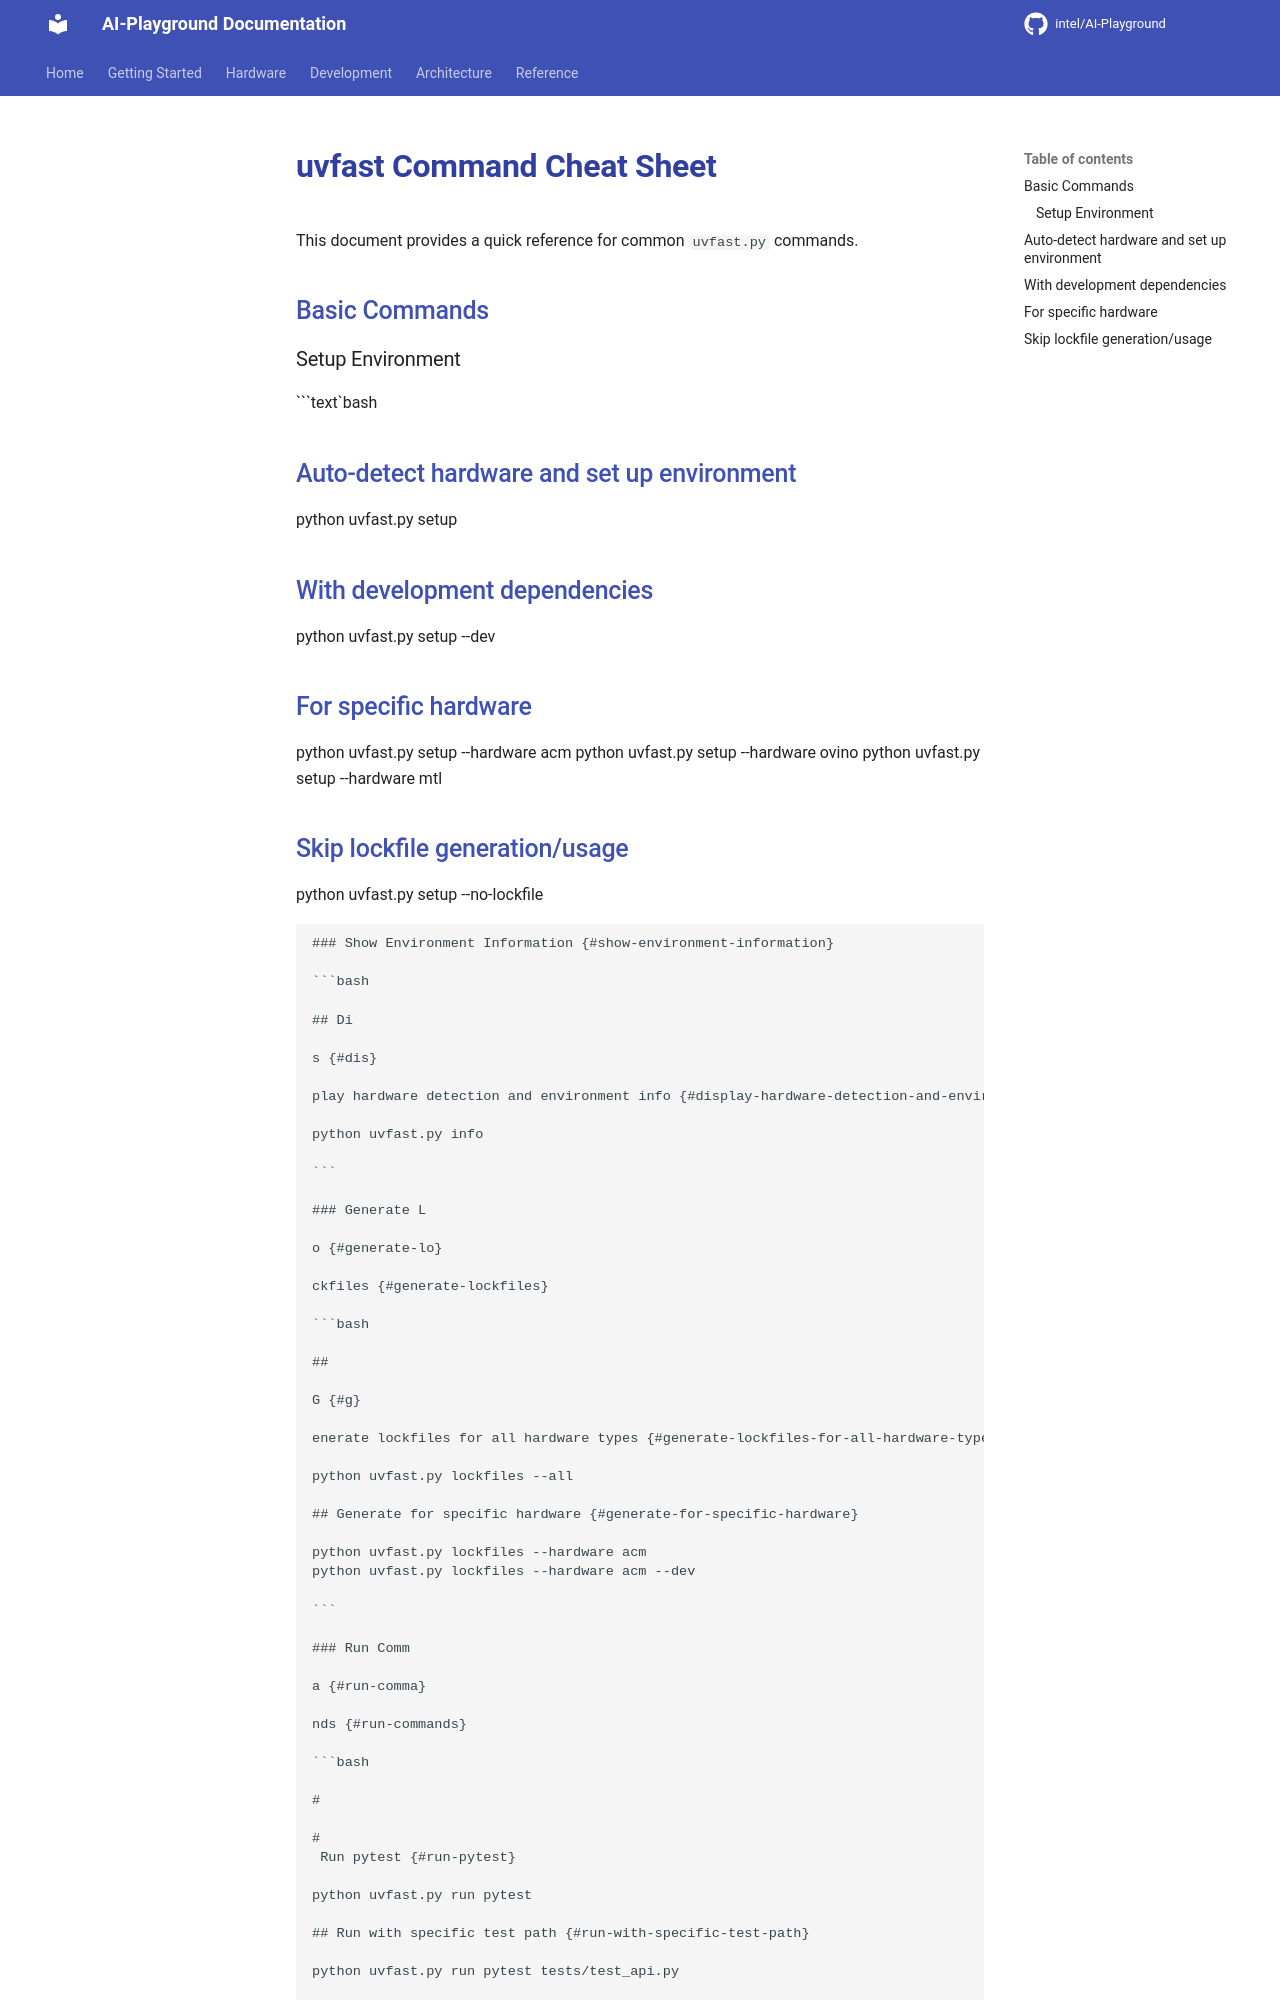

repository: zimm0140/AI-Playground · page: development/UVFAST_CHEATSHEET/index.html · generator: mkdocs

# uvfast Command Cheat Sheet

This document provides a quick reference for common `uvfast.py` commands.

## Basic Commands

### Setup Environment

```bash

# Auto-detect hardware and set up environment

python uvfast.py setup

# With development dependencies

python uvfast.py setup --dev

# For specific hardware

python uvfast.py setup --hardware acm
python uvfast.py setup --hardware ovino
python uvfast.py setup --hardware mtl

# Skip lockfile generation/usage

python uvfast.py setup --no-lockfile

```text

### Show Environment Information

```bash

# Display hardware detection and environment info

python uvfast.py info

```text

### Generate Lockfiles

```bash

# Generate lockfiles for all hardware types

python uvfast.py lockfiles --all

# Generate for specific hardware

python uvfast.py lockfiles --hardware acm
python uvfast.py lockfiles --hardware acm --dev

```text
